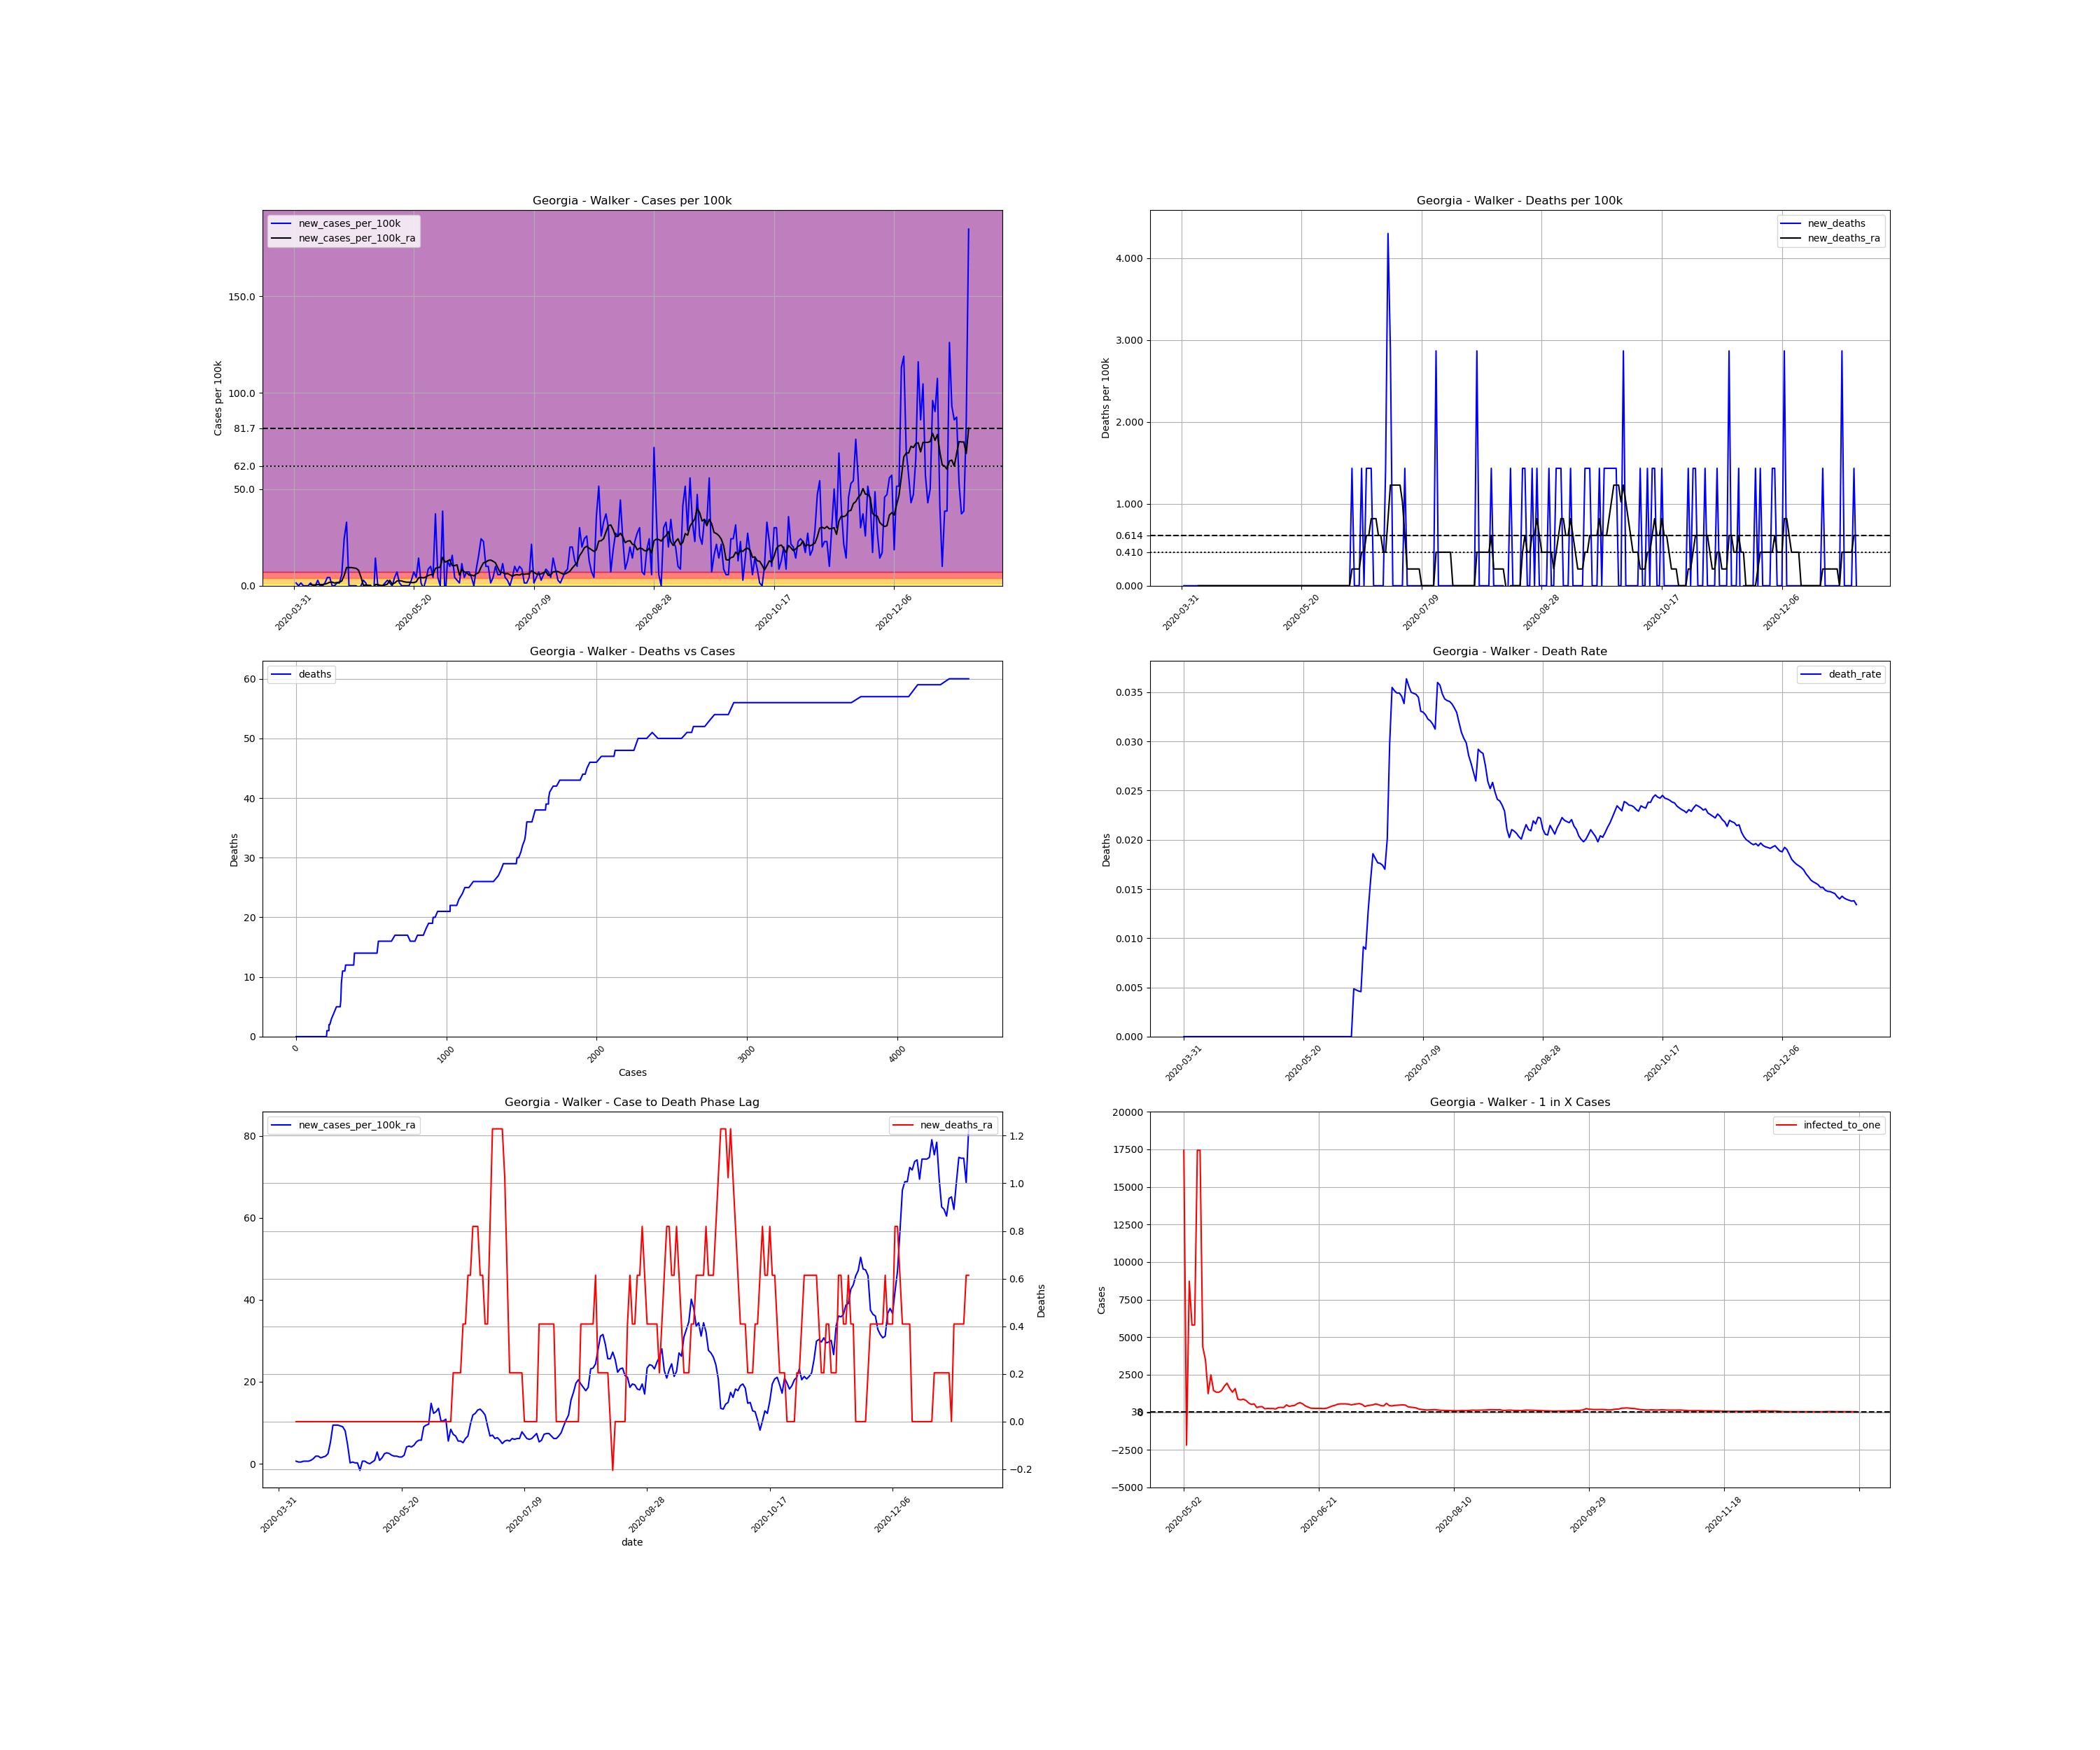

The file beside this chart, header and first rows:
, date, county, state, fips, cases, deaths, COUNTY, STNAME, CTYNAME, POPESTIMATE2019, cases_per_100k, deaths_per_100k, death_rate, new_cases, new_cases_per_100k, new_deaths, new_cases_per_100k_ra, new_deaths_ra, active_cases, infected_to_one
601166, 2020-03-31, Walker, Georgia, 13295, 1, 0.0, 295, Georgia, Walker, 69761, 1.433, 0.0, 0.0, , , , , , , 
601167, 2020-04-01, Walker, Georgia, 13295, 2, 0.0, 295, Georgia, Walker, 69761, 2.867, 0.0, 0.0, 1.0, 1.433, 0.0, , , , 
601168, 2020-04-02, Walker, Georgia, 13295, 2, 0.0, 295, Georgia, Walker, 69761, 2.867, 0.0, 0.0, 0.0, 0.0, 0.0, , , , 
601169, 2020-04-03, Walker, Georgia, 13295, 3, 0.0, 295, Georgia, Walker, 69761, 4.3, 0.0, 0.0, 1.0, 1.433, 0.0, , , , 
601170, 2020-04-04, Walker, Georgia, 13295, 3, 0.0, 295, Georgia, Walker, 69761, 4.3, 0.0, 0.0, 0.0, 0.0, 0.0, , , , 
601171, 2020-04-05, Walker, Georgia, 13295, 3, 0.0, 295, Georgia, Walker, 69761, 4.3, 0.0, 0.0, 0.0, 0.0, 0.0, , , , 
601172, 2020-04-06, Walker, Georgia, 13295, 3, 0.0, 295, Georgia, Walker, 69761, 4.3, 0.0, 0.0, 0.0, 0.0, 0.0, , , , 
601173, 2020-04-07, Walker, Georgia, 13295, 4, 0.0, 295, Georgia, Walker, 69761, 5.734, 0.0, 0.0, 1.0, 1.433, 0.0, 0.6143, 0.0, , 
601174, 2020-04-08, Walker, Georgia, 13295, 4, 0.0, 295, Georgia, Walker, 69761, 5.734, 0.0, 0.0, 0.0, 0.0, 0.0, 0.4096, 0.0, 3.0, 5813
601175, 2020-04-09, Walker, Georgia, 13295, 4, 0.0, 295, Georgia, Walker, 69761, 5.734, 0.0, 0.0, 0.0, 0.0, 0.0, 0.4096, 0.0, 2.0, 8720
601176, 2020-04-10, Walker, Georgia, 13295, 6, 0.0, 295, Georgia, Walker, 69761, 8.601, 0.0, 0.0, 2.0, 2.867, 0.0, 0.6143, 0.0, 4.0, 4360
601177, 2020-04-11, Walker, Georgia, 13295, 6, 0.0, 295, Georgia, Walker, 69761, 8.601, 0.0, 0.0, 0.0, 0.0, 0.0, 0.6143, 0.0, 3.0, 5813
601178, 2020-04-12, Walker, Georgia, 13295, 6, 0.0, 295, Georgia, Walker, 69761, 8.601, 0.0, 0.0, 0.0, 0.0, 0.0, 0.6143, 0.0, 3.0, 5813
601179, 2020-04-13, Walker, Georgia, 13295, 7, 0.0, 295, Georgia, Walker, 69761, 10.03, 0.0, 0.0, 1.0, 1.433, 0.0, 0.8191, 0.0, 4.0, 4360
601180, 2020-04-14, Walker, Georgia, 13295, 10, 0.0, 295, Georgia, Walker, 69761, 14.33, 0.0, 0.0, 3.0, 4.3, 0.0, 1.229, 0.0, 7.0, 2491
601181, 2020-04-15, Walker, Georgia, 13295, 13, 0.0, 295, Georgia, Walker, 69761, 18.64, 0.0, 0.0, 3.0, 4.3, 0.0, 1.843, 0.0, 9.0, 1938
601182, 2020-04-16, Walker, Georgia, 13295, 13, 0.0, 295, Georgia, Walker, 69761, 18.64, 0.0, 0.0, 0.0, 0.0, 0.0, 1.843, 0.0, 9.0, 1938
601183, 2020-04-17, Walker, Georgia, 13295, 13, 0.0, 295, Georgia, Walker, 69761, 18.64, 0.0, 0.0, 0.0, 0.0, 0.0, 1.433, 0.0, 9.0, 1938
601184, 2020-04-18, Walker, Georgia, 13295, 14, 0.0, 295, Georgia, Walker, 69761, 20.07, 0.0, 0.0, 1.0, 1.433, 0.0, 1.638, 0.0, 8.0, 2180
601185, 2020-04-19, Walker, Georgia, 13295, 15, 0.0, 295, Georgia, Walker, 69761, 21.5, 0.0, 0.0, 1.0, 1.433, 0.0, 1.843, 0.0, 9.0, 1938
601186, 2020-04-20, Walker, Georgia, 13295, 19, 0.0, 295, Georgia, Walker, 69761, 27.24, 0.0, 0.0, 4.0, 5.734, 0.0, 2.457, 0.0, 13.0, 1342
601187, 2020-04-21, Walker, Georgia, 13295, 36, 0.0, 295, Georgia, Walker, 69761, 51.6, 0.0, 0.0, 17.0, 24.37, 0.0, 5.324, 0.0, 29.0, 601.4
601188, 2020-04-22, Walker, Georgia, 13295, 59, 0.0, 295, Georgia, Walker, 69761, 84.57, 0.0, 0.0, 23.0, 32.97, 0.0, 9.42, 0.0, 49.0, 355.9
601189, 2020-04-23, Walker, Georgia, 13295, 59, 0.0, 295, Georgia, Walker, 69761, 84.57, 0.0, 0.0, 0.0, 0.0, 0.0, 9.42, 0.0, 46.0, 379.1
601190, 2020-04-24, Walker, Georgia, 13295, 59, 0.0, 295, Georgia, Walker, 69761, 84.57, 0.0, 0.0, 0.0, 0.0, 0.0, 9.42, 0.0, 46.0, 379.1
601191, 2020-04-25, Walker, Georgia, 13295, 59, 0.0, 295, Georgia, Walker, 69761, 84.57, 0.0, 0.0, 0.0, 0.0, 0.0, 9.215, 0.0, 46.0, 379.1
601192, 2020-04-26, Walker, Georgia, 13295, 59, 0.0, 295, Georgia, Walker, 69761, 84.57, 0.0, 0.0, 0.0, 0.0, 0.0, 9.01, 0.0, 45.0, 387.6
601193, 2020-04-27, Walker, Georgia, 13295, 58, 0.0, 295, Georgia, Walker, 69761, 83.14, 0.0, 0.0, -1.0, -1.433, 0.0, 7.986, 0.0, 43.0, 405.6
601194, 2020-04-28, Walker, Georgia, 13295, 58, 0.0, 295, Georgia, Walker, 69761, 83.14, 0.0, 0.0, 0.0, 0.0, 0.0, 4.505, 0.0, 39.0, 447.2
601195, 2020-04-29, Walker, Georgia, 13295, 60, 0.0, 295, Georgia, Walker, 69761, 86.01, 0.0, 0.0, 2.0, 2.867, 0.0, 0.2048, 0.0, 24.0, 726.7
601196, 2020-04-30, Walker, Georgia, 13295, 61, 0.0, 295, Georgia, Walker, 69761, 87.44, 0.0, 0.0, 1.0, 1.433, 0.0, 0.4096, 0.0, 2.0, 8720
601197, 2020-05-01, Walker, Georgia, 13295, 60, 0.0, 295, Georgia, Walker, 69761, 86.01, 0.0, 0.0, -1.0, -1.433, 0.0, 0.2048, 0.0, 1.0, 17440
601198, 2020-05-02, Walker, Georgia, 13295, 60, 0.0, 295, Georgia, Walker, 69761, 86.01, 0.0, 0.0, 0.0, 0.0, 0.0, 0.2048, 0.0, 1.0, 17440
601199, 2020-05-03, Walker, Georgia, 13295, 51, 0.0, 295, Georgia, Walker, 69761, 73.11, 0.0, 0.0, -9.0, -12.9, 0.0, -1.638, 0.0, -8.0, -2180
601200, 2020-05-04, Walker, Georgia, 13295, 61, 0.0, 295, Georgia, Walker, 69761, 87.44, 0.0, 0.0, 10.0, 14.33, 0.0, 0.6143, 0.0, 2.0, 8720
601201, 2020-05-05, Walker, Georgia, 13295, 61, 0.0, 295, Georgia, Walker, 69761, 87.44, 0.0, 0.0, 0.0, 0.0, 0.0, 0.6143, 0.0, 3.0, 5813
601202, 2020-05-06, Walker, Georgia, 13295, 61, 0.0, 295, Georgia, Walker, 69761, 87.44, 0.0, 0.0, 0.0, 0.0, 0.0, 0.2048, 0.0, 3.0, 5813
601203, 2020-05-07, Walker, Georgia, 13295, 61, 0.0, 295, Georgia, Walker, 69761, 87.44, 0.0, 0.0, 0.0, 0.0, 0.0, -1.0150610510858574e-15, 0.0, 1.0, 17440
601204, 2020-05-08, Walker, Georgia, 13295, 62, 0.0, 295, Georgia, Walker, 69761, 88.87, 0.0, 0.0, 1.0, 1.433, 0.0, 0.4096, 0.0, 1.0, 17440
601205, 2020-05-09, Walker, Georgia, 13295, 64, 0.0, 295, Georgia, Walker, 69761, 91.74, 0.0, 0.0, 2.0, 2.867, 0.0, 0.8191, 0.0, 4.0, 4360
601206, 2020-05-10, Walker, Georgia, 13295, 65, 0.0, 295, Georgia, Walker, 69761, 93.18, 0.0, 0.0, 1.0, 1.433, 0.0, 2.867, 0.0, 5.0, 3488
601207, 2020-05-11, Walker, Georgia, 13295, 65, 0.0, 295, Georgia, Walker, 69761, 93.18, 0.0, 0.0, 0.0, 0.0, 0.0, 0.8191, 0.0, 14.0, 1246
601208, 2020-05-12, Walker, Georgia, 13295, 68, 0.0, 295, Georgia, Walker, 69761, 97.48, 0.0, 0.0, 3.0, 4.3, 0.0, 1.433, 0.0, 7.0, 2491
601209, 2020-05-13, Walker, Georgia, 13295, 73, 0.0, 295, Georgia, Walker, 69761, 104.6, 0.0, 0.0, 5.0, 7.167, 0.0, 2.457, 0.0, 12.0, 1453
601210, 2020-05-14, Walker, Georgia, 13295, 74, 0.0, 295, Georgia, Walker, 69761, 106.1, 0.0, 0.0, 1.0, 1.433, 0.0, 2.662, 0.0, 13.0, 1342
601211, 2020-05-15, Walker, Georgia, 13295, 74, 0.0, 295, Georgia, Walker, 69761, 106.1, 0.0, 0.0, 0.0, 0.0, 0.0, 2.457, 0.0, 13.0, 1342
601212, 2020-05-16, Walker, Georgia, 13295, 74, 0.0, 295, Georgia, Walker, 69761, 106.1, 0.0, 0.0, 0.0, 0.0, 0.0, 2.048, 0.0, 12.0, 1453
601213, 2020-05-17, Walker, Georgia, 13295, 74, 0.0, 295, Georgia, Walker, 69761, 106.1, 0.0, 0.0, 0.0, 0.0, 0.0, 1.843, 0.0, 10.0, 1744
601214, 2020-05-18, Walker, Georgia, 13295, 74, 0.0, 295, Georgia, Walker, 69761, 106.1, 0.0, 0.0, 0.0, 0.0, 0.0, 1.843, 0.0, 9.0, 1938
601215, 2020-05-19, Walker, Georgia, 13295, 76, 0.0, 295, Georgia, Walker, 69761, 108.9, 0.0, 0.0, 2.0, 2.867, 0.0, 1.638, 0.0, 11.0, 1585
601216, 2020-05-20, Walker, Georgia, 13295, 81, 0.0, 295, Georgia, Walker, 69761, 116.1, 0.0, 0.0, 5.0, 7.167, 0.0, 1.638, 0.0, 13.0, 1342
601217, 2020-05-21, Walker, Georgia, 13295, 84, 0.0, 295, Georgia, Walker, 69761, 120.4, 0.0, 0.0, 3.0, 4.3, 0.0, 2.048, 0.0, 11.0, 1585
601218, 2020-05-22, Walker, Georgia, 13295, 94, 0.0, 295, Georgia, Walker, 69761, 134.7, 0.0, 0.0, 10.0, 14.33, 0.0, 4.096, 0.0, 20.0, 872
601219, 2020-05-23, Walker, Georgia, 13295, 95, 0.0, 295, Georgia, Walker, 69761, 136.2, 0.0, 0.0, 1.0, 1.433, 0.0, 4.3, 0.0, 21.0, 830.5
601220, 2020-05-24, Walker, Georgia, 13295, 94, 0.0, 295, Georgia, Walker, 69761, 134.7, 0.0, 0.0, -1.0, -1.433, 0.0, 4.096, 0.0, 20.0, 872
601221, 2020-05-25, Walker, Georgia, 13295, 96, 0.0, 295, Georgia, Walker, 69761, 137.6, 0.0, 0.0, 2.0, 2.867, 0.0, 4.505, 0.0, 22.0, 792.7
601222, 2020-05-26, Walker, Georgia, 13295, 102, 0.0, 295, Georgia, Walker, 69761, 146.2, 0.0, 0.0, 6.0, 8.601, 0.0, 5.324, 0.0, 28.0, 622.9
601223, 2020-05-27, Walker, Georgia, 13295, 109, 0.0, 295, Georgia, Walker, 69761, 156.2, 0.0, 0.0, 7.0, 10.03, 0.0, 5.734, 0.0, 33.0, 528.5
601224, 2020-05-28, Walker, Georgia, 13295, 112, 0.0, 295, Georgia, Walker, 69761, 160.5, 0.0, 0.0, 3.0, 4.3, 0.0, 5.734, 0.0, 31.0, 562.6
601225, 2020-05-29, Walker, Georgia, 13295, 138, 0.0, 295, Georgia, Walker, 69761, 197.8, 0.0, 0.0, 26.0, 37.27, 0.0, 9.01, 0.0, 54.0, 323
... 222 more rows
